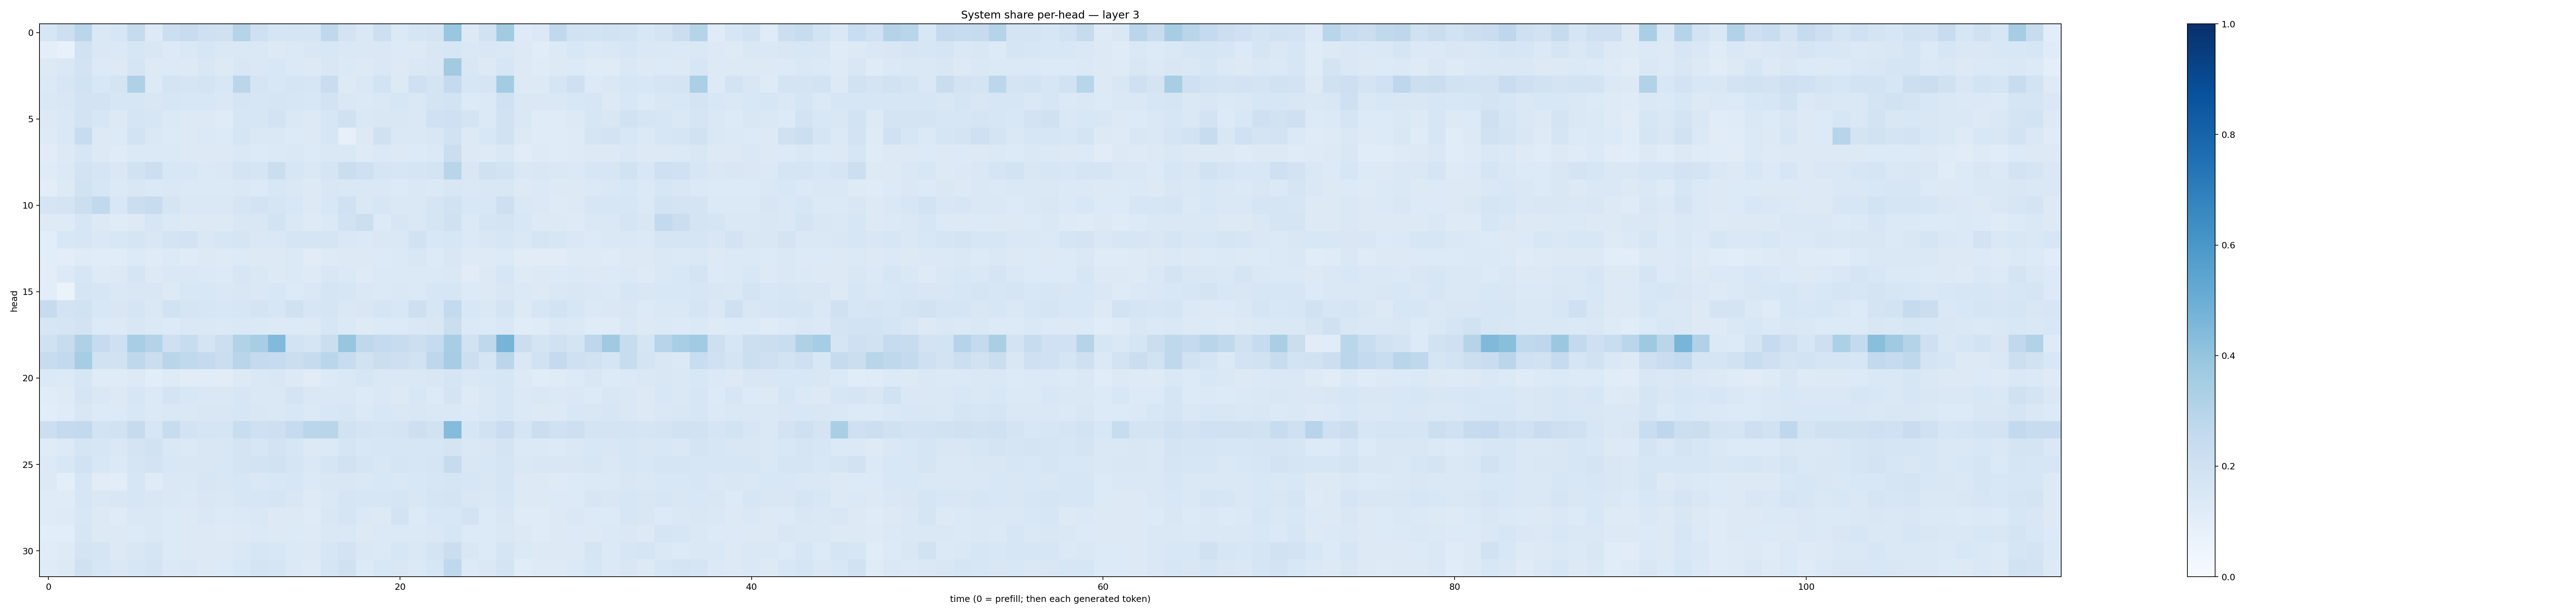

Source data for this figure (header and first rows):
0.16305025, 0.21260023, 0.28359783, 0.14536765, 0.15734999, 0.24315122, 0.12802301, 0.21817598, 0.24100697, 0.20368797, 0.19866866, 0.3036577, 0.20555869, 0.16611874, 0.17122622, 0.16665651, 0.27073315, 0.18299298, 0.14246708, 0.2123916, 0.13800299, 0.17154203, 0.17373492, 0.38673022
0.09395, 0.07361, 0.1896, 0.1464, 0.1406, 0.161, 0.1512, 0.136, 0.1423, 0.1616, 0.1413, 0.1446, 0.1431, 0.1311, 0.1394, 0.1519, 0.1555, 0.1481, 0.1431, 0.1445, 0.1362, 0.128, 0.1491, 0.1614
0.1291, 0.1484, 0.1803, 0.1361, 0.1312, 0.1647, 0.1279, 0.1341, 0.1267, 0.1502, 0.1269, 0.1491, 0.1474, 0.1527, 0.1369, 0.1322, 0.1509, 0.1377, 0.1287, 0.141, 0.1273, 0.145, 0.1516, 0.3601
0.1389, 0.1606, 0.1894, 0.1549, 0.177, 0.3223, 0.1364, 0.1766, 0.1647, 0.1791, 0.1562, 0.2821, 0.1642, 0.1533, 0.1681, 0.1623, 0.2304, 0.1298, 0.1408, 0.1854, 0.1295, 0.2039, 0.1767, 0.2534
0.1438, 0.1515, 0.1824, 0.1801, 0.1608, 0.1619, 0.1488, 0.1563, 0.1526, 0.156, 0.144, 0.1683, 0.1602, 0.1666, 0.1585, 0.1533, 0.1825, 0.1472, 0.137, 0.1484, 0.1592, 0.1461, 0.1767, 0.1845
0.1263, 0.1445, 0.1832, 0.1636, 0.1322, 0.1687, 0.1616, 0.1376, 0.1259, 0.1307, 0.1209, 0.1564, 0.1575, 0.1831, 0.1439, 0.1255, 0.1579, 0.1991, 0.1479, 0.1498, 0.1508, 0.1443, 0.2006, 0.2047
0.1235, 0.1414, 0.2377, 0.1303, 0.1331, 0.1856, 0.1409, 0.1366, 0.1298, 0.1394, 0.1328, 0.1651, 0.1476, 0.1467, 0.1342, 0.1269, 0.1577, 0.07922, 0.13, 0.1974, 0.1418, 0.1446, 0.152, 0.1916
0.1098, 0.1283, 0.1596, 0.1272, 0.1184, 0.1377, 0.1382, 0.1372, 0.1287, 0.1268, 0.1255, 0.1431, 0.1343, 0.1394, 0.1448, 0.1338, 0.1482, 0.1464, 0.1245, 0.1385, 0.1318, 0.1331, 0.1377, 0.2243
0.1201, 0.1371, 0.1815, 0.1711, 0.1429, 0.1913, 0.2164, 0.1529, 0.1552, 0.138, 0.1425, 0.1787, 0.1677, 0.2248, 0.159, 0.1415, 0.1716, 0.2194, 0.2074, 0.1706, 0.1624, 0.1691, 0.1724, 0.2898
0.1035, 0.1299, 0.1923, 0.1602, 0.1376, 0.1487, 0.1405, 0.1418, 0.1393, 0.1385, 0.1394, 0.145, 0.1348, 0.1559, 0.1465, 0.1324, 0.1501, 0.1476, 0.1453, 0.1478, 0.1364, 0.143, 0.1405, 0.1495
0.1685, 0.1735, 0.2176, 0.2622, 0.1537, 0.225, 0.2414, 0.17, 0.1479, 0.1484, 0.1425, 0.1663, 0.18, 0.1665, 0.153, 0.13, 0.1523, 0.2026, 0.1484, 0.1571, 0.1468, 0.1454, 0.1679, 0.1951
0.122, 0.1226, 0.1588, 0.1268, 0.1198, 0.1322, 0.1573, 0.1376, 0.1325, 0.1327, 0.1318, 0.1492, 0.1523, 0.1851, 0.1429, 0.1224, 0.1373, 0.1879, 0.2186, 0.1341, 0.1597, 0.1469, 0.1656, 0.1985
0.1064, 0.1534, 0.1594, 0.1435, 0.1541, 0.1691, 0.1501, 0.1721, 0.1807, 0.1467, 0.1602, 0.1656, 0.145, 0.147, 0.1715, 0.1643, 0.1703, 0.1453, 0.1384, 0.144, 0.1406, 0.188, 0.1534, 0.1603
0.1083, 0.1053, 0.1199, 0.1161, 0.1139, 0.1349, 0.1203, 0.1334, 0.1195, 0.1267, 0.1243, 0.1367, 0.128, 0.1311, 0.137, 0.1096, 0.1235, 0.1301, 0.1297, 0.1367, 0.139, 0.1524, 0.136, 0.1486
0.105, 0.133, 0.1591, 0.1231, 0.1285, 0.1644, 0.1279, 0.1422, 0.1435, 0.1391, 0.1346, 0.1603, 0.1439, 0.1276, 0.1402, 0.1216, 0.1517, 0.1397, 0.124, 0.1382, 0.1403, 0.1389, 0.1385, 0.1483
0.107, 0.0649, 0.1678, 0.158, 0.1416, 0.1487, 0.1499, 0.1311, 0.1562, 0.1558, 0.1465, 0.1492, 0.148, 0.1543, 0.133, 0.1454, 0.1702, 0.1606, 0.143, 0.1386, 0.1466, 0.139, 0.1625, 0.1566
0.2436, 0.1829, 0.193, 0.1554, 0.1492, 0.1718, 0.146, 0.1892, 0.1648, 0.1599, 0.1528, 0.1637, 0.1785, 0.1603, 0.1974, 0.1609, 0.1684, 0.1459, 0.1509, 0.1649, 0.1534, 0.2111, 0.1609, 0.2562
0.1596, 0.1667, 0.1825, 0.1366, 0.1294, 0.1485, 0.139, 0.1347, 0.1418, 0.1478, 0.1394, 0.1439, 0.1395, 0.1264, 0.1356, 0.1309, 0.1588, 0.1368, 0.1235, 0.1357, 0.1341, 0.1451, 0.1492, 0.2235
0.1988, 0.2384, 0.3238, 0.2474, 0.2101, 0.3455, 0.3055, 0.2067, 0.2409, 0.1765, 0.2169, 0.311, 0.3448, 0.4424, 0.1853, 0.1718, 0.221, 0.3909, 0.2708, 0.2554, 0.237, 0.2179, 0.2466, 0.3463
0.2371, 0.2588, 0.3538, 0.1889, 0.1907, 0.2728, 0.2249, 0.2895, 0.2633, 0.2527, 0.2213, 0.2892, 0.2525, 0.25, 0.2219, 0.2432, 0.2881, 0.2397, 0.1952, 0.2218, 0.2132, 0.1948, 0.2769, 0.3491
0.1387, 0.1339, 0.1626, 0.12, 0.1174, 0.1302, 0.1084, 0.1219, 0.1132, 0.1154, 0.1124, 0.1308, 0.147, 0.1492, 0.1274, 0.1101, 0.1346, 0.1423, 0.1579, 0.1474, 0.1479, 0.1431, 0.1512, 0.1698
0.1149, 0.1242, 0.1676, 0.1475, 0.127, 0.1573, 0.1403, 0.1728, 0.1545, 0.1413, 0.1443, 0.1616, 0.1466, 0.1423, 0.1723, 0.142, 0.1483, 0.1417, 0.1365, 0.1428, 0.128, 0.154, 0.1341, 0.1783
0.1061, 0.1179, 0.1491, 0.1332, 0.1328, 0.156, 0.1381, 0.1435, 0.1463, 0.1489, 0.1489, 0.1619, 0.1492, 0.1423, 0.155, 0.1379, 0.1528, 0.159, 0.1398, 0.1526, 0.145, 0.1521, 0.1454, 0.1426
0.2171, 0.2535, 0.2592, 0.1858, 0.19, 0.2427, 0.1638, 0.2397, 0.1827, 0.1709, 0.1641, 0.2305, 0.2076, 0.2137, 0.2469, 0.2861, 0.2892, 0.1878, 0.1735, 0.1657, 0.1719, 0.2112, 0.19, 0.4337
0.1207, 0.135, 0.1705, 0.1575, 0.1418, 0.1774, 0.1929, 0.1441, 0.1392, 0.1496, 0.149, 0.1751, 0.1607, 0.1799, 0.1586, 0.1277, 0.1403, 0.1643, 0.1548, 0.1624, 0.1609, 0.1622, 0.1606, 0.175
0.136, 0.1537, 0.1936, 0.1554, 0.1392, 0.1644, 0.1804, 0.156, 0.1521, 0.1511, 0.1562, 0.1751, 0.1847, 0.1901, 0.1681, 0.1463, 0.1716, 0.1888, 0.1662, 0.1485, 0.1687, 0.1634, 0.1652, 0.2434
0.1315, 0.1015, 0.1602, 0.1132, 0.1053, 0.1585, 0.1174, 0.1481, 0.1426, 0.159, 0.1489, 0.1606, 0.1444, 0.1558, 0.1623, 0.1396, 0.1496, 0.1501, 0.1453, 0.1543, 0.1471, 0.1525, 0.1597, 0.1713
0.1177, 0.1199, 0.1613, 0.1464, 0.151, 0.1601, 0.1499, 0.1432, 0.1386, 0.1515, 0.1473, 0.1603, 0.1638, 0.165, 0.1493, 0.124, 0.1467, 0.1672, 0.1621, 0.1594, 0.1688, 0.1496, 0.1669, 0.1745
0.1191, 0.1248, 0.1556, 0.1317, 0.1194, 0.144, 0.1427, 0.133, 0.1298, 0.143, 0.1358, 0.1406, 0.1455, 0.1288, 0.1307, 0.1198, 0.15, 0.1677, 0.1389, 0.1302, 0.1799, 0.1336, 0.1535, 0.155
0.107, 0.1055, 0.1563, 0.1269, 0.128, 0.1336, 0.1412, 0.1329, 0.1265, 0.1273, 0.1247, 0.1293, 0.139, 0.1298, 0.1366, 0.1229, 0.1423, 0.1453, 0.1299, 0.1394, 0.1395, 0.1374, 0.1419, 0.1578
0.1158, 0.1231, 0.172, 0.1714, 0.1294, 0.1499, 0.1714, 0.1333, 0.1321, 0.1313, 0.1297, 0.1458, 0.158, 0.1536, 0.1373, 0.1275, 0.1622, 0.183, 0.1417, 0.137, 0.158, 0.1451, 0.1734, 0.2249
0.1181, 0.1261, 0.1971, 0.1626, 0.1421, 0.1602, 0.1727, 0.1397, 0.141, 0.1289, 0.1342, 0.1538, 0.1728, 0.1668, 0.1399, 0.1239, 0.1692, 0.1984, 0.1348, 0.1524, 0.1519, 0.1375, 0.157, 0.2719
